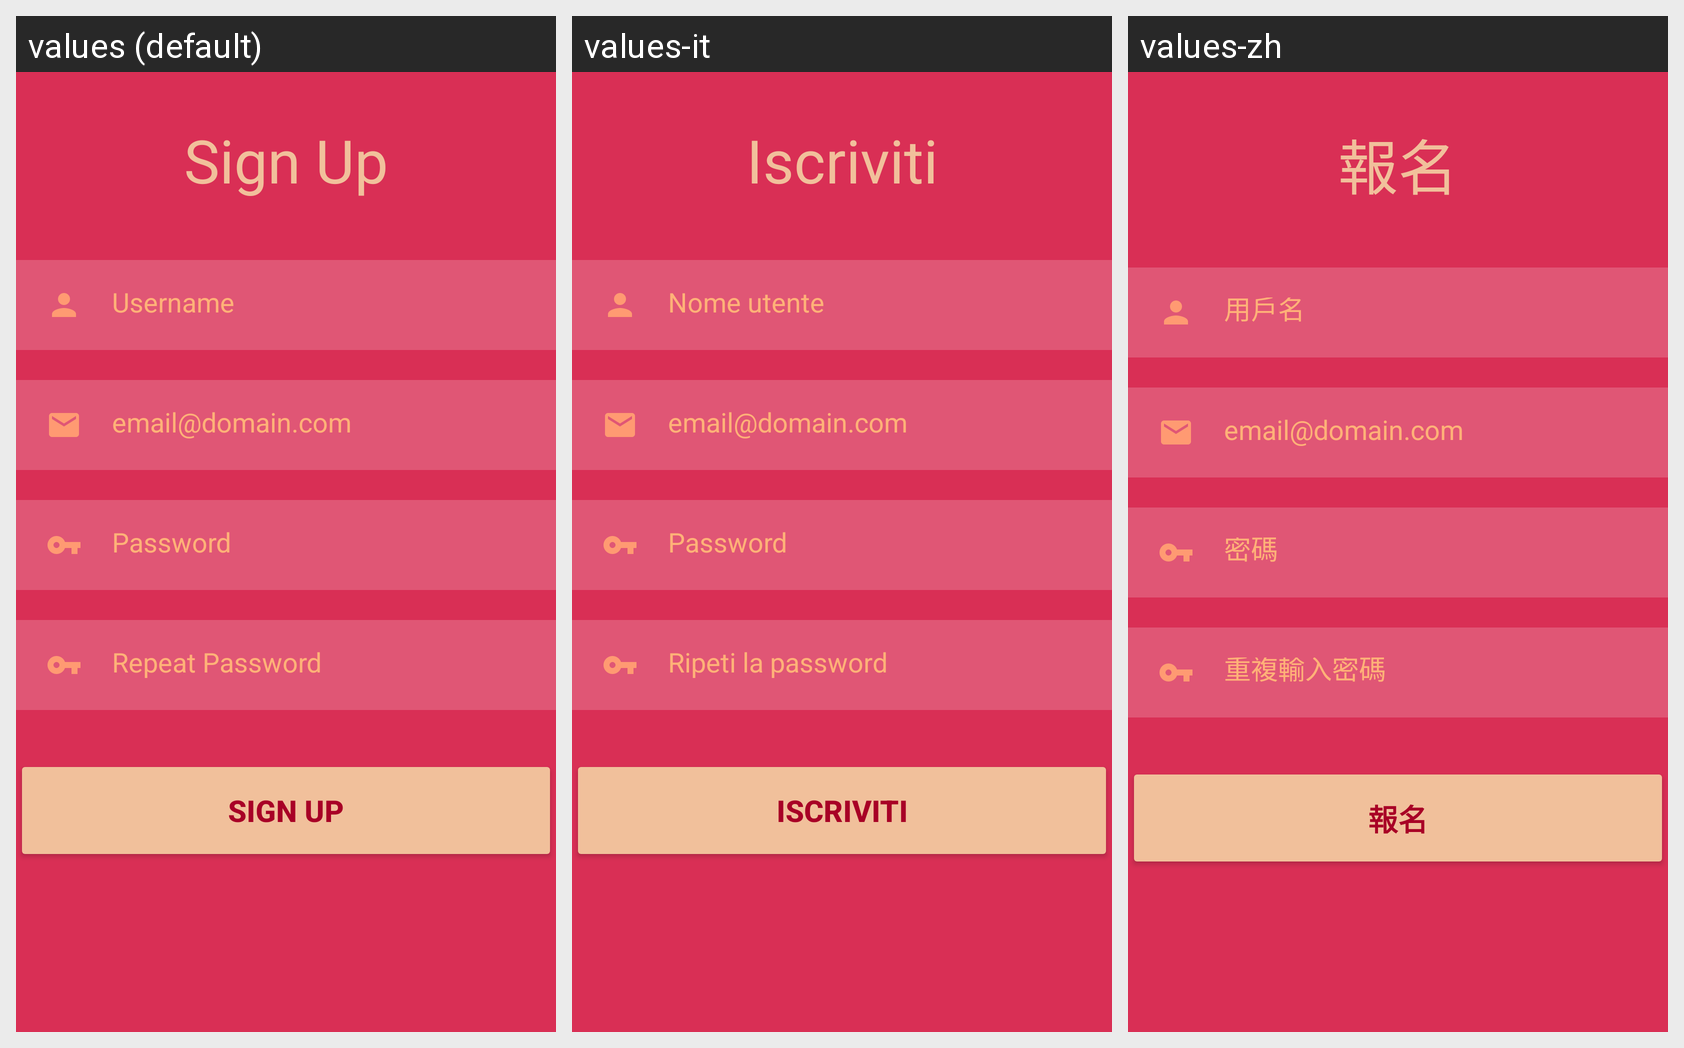

For this localized Android screen grid, give each drawn string resource with its value in every locale shown.
Android screen res/layout/activity_signup.xml rendered under 3 locales, left to right: values (default), values-it, values-zh. Device: Nexus 5 (rendered at 1080×1920; each locale shown at half size, 540×960, under a caption strip naming it); theme Theme.PairUp.
Other locales in the repository, not shown: values-bn, values-de, values-es.
Strings drawn on this screen, with the default value and each locale's value (text and hints the layout hard-codes, and strings that could not be matched under every locale, appear in the picture but are not listed):

signup
  values: Sign Up
  values-it: Iscriviti
  values-zh: 報名

username
  values: Username
  values-it: Nome utente
  values-zh: 用戶名

email_hint
  values: email@domain.com
  values-it: email@domain.com
  values-zh: email@domain.com

password
  values: Password
  values-it: Password
  values-zh: 密碼

repeat_password
  values: Repeat Password
  values-it: Ripeti la password
  values-zh: 重複輸入密碼
